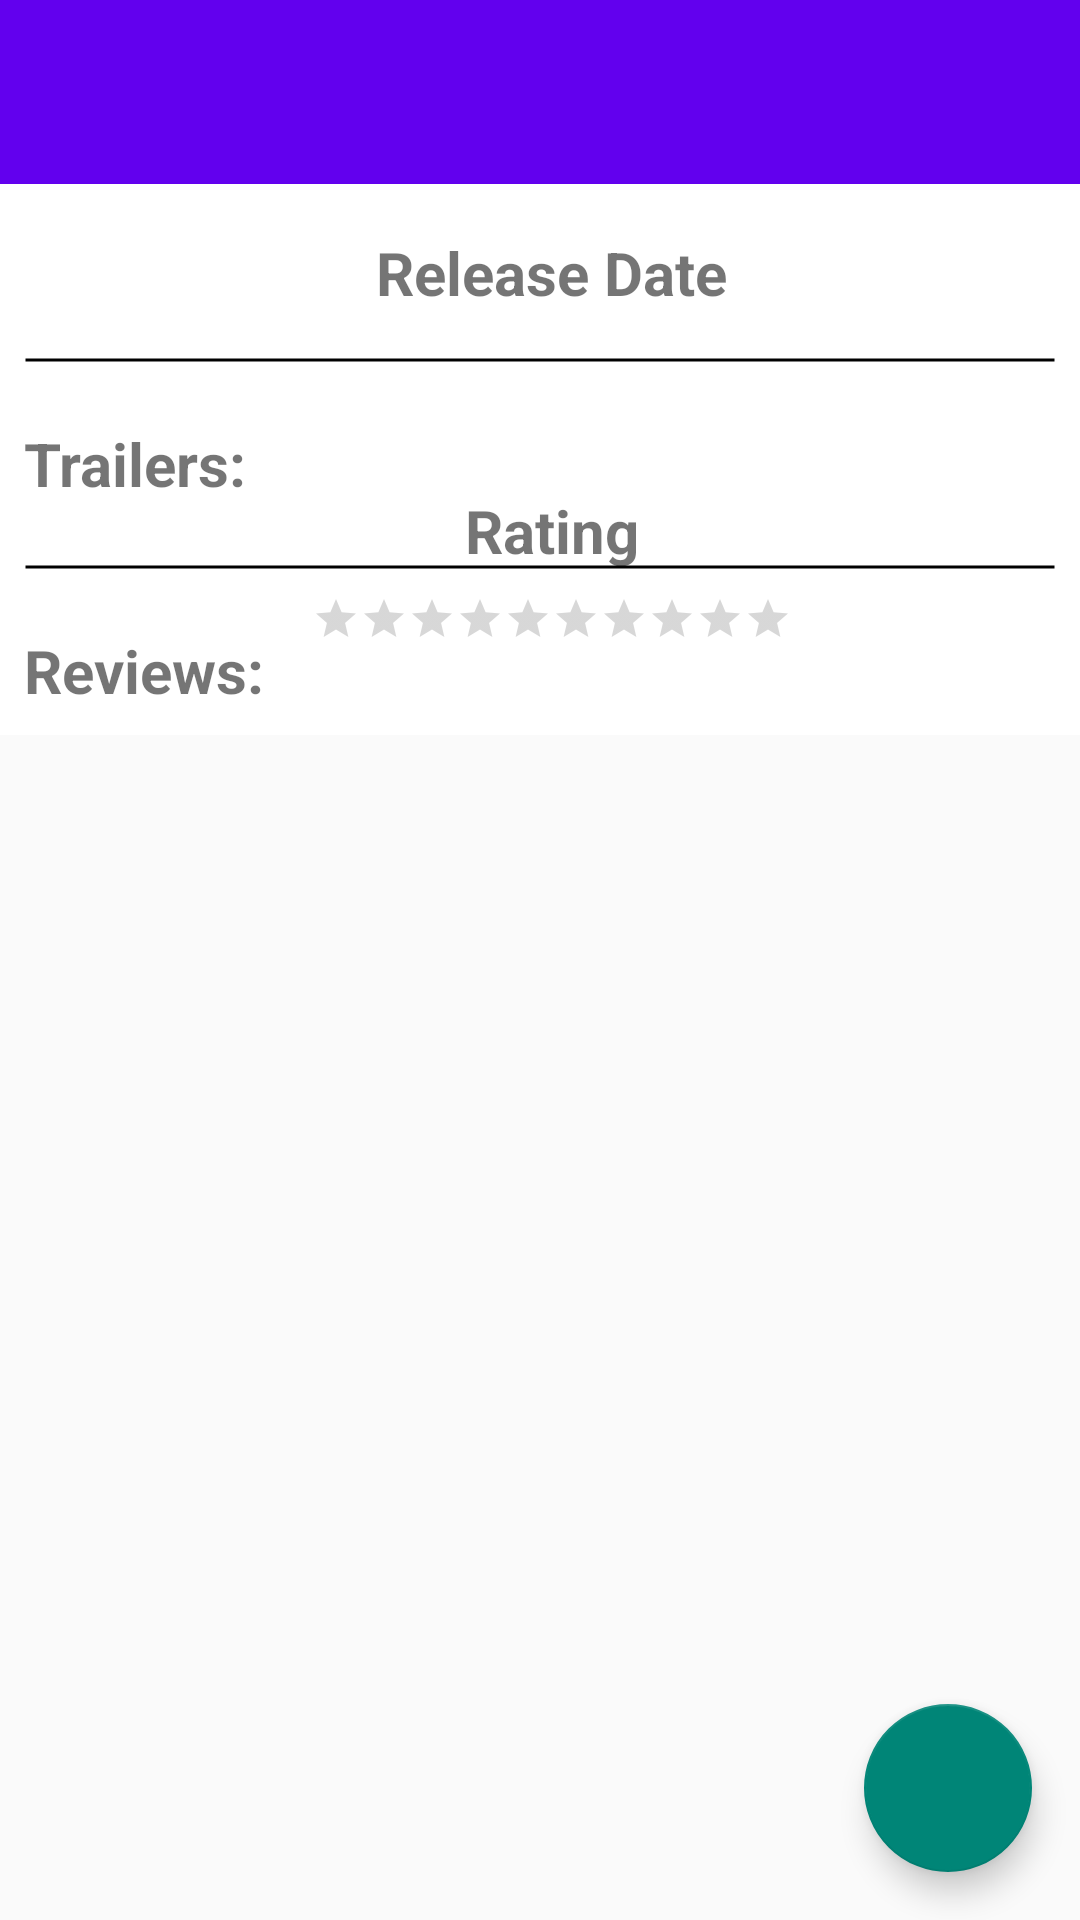

This screen was rendered from an Android layout file. Write that file and the resources it references.
<!-- AndroidManifest.xml: application theme AppTheme -->
<!-- res/layout/detail_content.xml -->
<?xml version="1.0" encoding="utf-8"?>
<android.support.design.widget.CoordinatorLayout xmlns:android="http://schemas.android.com/apk/res/android"
    xmlns:app="http://schemas.android.com/apk/res-auto"
    xmlns:tools="http://schemas.android.com/tools"
    android:id="@+id/detail_content_coordinator_layout"
    android:layout_width="match_parent"
    android:layout_height="match_parent"
    android:fitsSystemWindows="true"
    tools:context="com.example.android.popularmovies.fragment.DetailFragment"
    tools:showIn="@layout/activity_detail">

    <android.support.v4.widget.NestedScrollView
        android:layout_width="match_parent"
        android:layout_height="match_parent">

        <RelativeLayout
            android:layout_width="match_parent"
            android:layout_height="match_parent"
            android:background="@android:color/white">

            <TextView
                android:id="@+id/movie_title"
                android:layout_width="match_parent"
                android:layout_height="wrap_content"
                android:textSize="22sp"
                android:padding="16dp"
                android:background="@color/colorPrimary"
                android:textColor="@android:color/white"
                />

            <ImageView
                android:id="@+id/movie_thumbnail"
                android:layout_width="wrap_content"
                android:layout_height="wrap_content"
                android:paddingLeft="8dp"
                android:paddingTop="8dp"
                android:layout_below="@id/movie_title"/>

            <LinearLayout
                android:id="@+id/layout_movie_metadata"
                android:layout_width="match_parent"
                android:layout_height="wrap_content"
                android:orientation="vertical"
                android:layout_toRightOf="@id/movie_thumbnail"
                android:layout_below="@id/movie_title"
                android:padding="16dp">

                <TextView
                    android:id="@+id/text_release_date"
                    android:layout_width="wrap_content"
                    android:layout_height="wrap_content"
                    android:text="@string/release_date"
                    android:textSize="20sp"
                    android:textStyle="bold"
                    android:paddingBottom="8dp"
                    android:layout_gravity="center"/>

                <TextView
                    android:id="@+id/movie_release_date"
                    android:layout_width="wrap_content"
                    android:layout_height="wrap_content"
                    android:textColor="@android:color/black"
                    android:textSize="20sp"
                    android:textStyle="italic"
                    android:paddingBottom="8dp"
                    android:layout_gravity="center"/>

                <ImageView
                    android:layout_width="match_parent"
                    android:layout_height="wrap_content"
                    android:src="@drawable/horizontal_line"
                    android:padding="4dp"
                    android:layout_marginBottom="8dp"/>

                <TextView
                    android:layout_width="wrap_content"
                    android:layout_height="wrap_content"
                    android:text="@string/rating"
                    android:textSize="20sp"
                    android:textStyle="bold"
                    android:paddingBottom="8dp"
                    android:layout_gravity="center" />

                <RatingBar
                    android:id="@+id/movie_rating"
                    android:layout_width="wrap_content"
                    android:layout_height="wrap_content"
                    android:layout_gravity="center"
                    android:numStars="10"
                    android:stepSize="1"
                    android:clickable="false"
                    android:focusableInTouchMode="false"
                    android:focusable="false"
                    android:isIndicator="true"
                    style="?android:attr/ratingBarStyleSmall"
                    android:progressTint="#FFB500"
                    android:secondaryProgressTint="@android:color/white" />
            </LinearLayout>

            <TextView
                android:id="@+id/movie_description"
                android:layout_width="match_parent"
                android:layout_height="wrap_content"
                android:textSize="16sp"
                android:textColor="@android:color/black"
                android:padding="8dp"
                android:layout_below="@id/movie_thumbnail" />

            <ImageView
                android:id="@+id/line_below_description"
                android:layout_width="match_parent"
                android:layout_height="wrap_content"
                android:src="@drawable/horizontal_line_dark"
                android:padding="8dp"
                android:layout_below="@id/movie_description"/>

            <TextView
                android:id="@+id/text_trailers"
                android:layout_width="wrap_content"
                android:layout_height="wrap_content"
                android:text="@string/trailers"
                android:textStyle="bold"
                android:textSize="20sp"
                android:padding="8dp"
                android:layout_below="@id/line_below_description"/>

            <LinearLayout
                android:id="@+id/recyclerView_trailer_parent"
                android:layout_width="match_parent"
                android:layout_height="wrap_content"
                android:orientation="vertical"
                android:layout_below="@id/text_trailers">

                <android.support.v7.widget.RecyclerView
                    android:layout_width="match_parent"
                    android:layout_height="match_parent"
                    android:id="@+id/recyclerView_trailer"
                    xmlns:android="http://schemas.android.com/apk/res/android">
                </android.support.v7.widget.RecyclerView>

                <TextView
                    android:id="@+id/no_trailers"
                    android:layout_width="wrap_content"
                    android:layout_height="wrap_content"
                    android:text="@string/no_trailers"
                    android:textColor="@android:color/darker_gray"
                    android:textSize="20sp"
                    android:visibility="gone"
                    android:gravity="center"
                    android:paddingLeft="8dp"
                    android:paddingRight="8dp"
                    android:paddingBottom="4dp" />
            </LinearLayout>

            <ImageView
                android:id="@+id/line_below_recyclerView_trailer"
                android:layout_width="match_parent"
                android:layout_height="wrap_content"
                android:src="@drawable/horizontal_line_dark"
                android:padding="8dp"
                android:layout_below="@id/recyclerView_trailer_parent"/>

            <TextView
                android:id="@+id/movie_review"
                android:layout_width="wrap_content"
                android:layout_height="wrap_content"
                android:text="@string/reviews"
                android:textStyle="bold"
                android:textSize="20sp"
                android:padding="8dp"
                android:layout_below="@id/line_below_recyclerView_trailer"
                />

            <android.support.v7.widget.RecyclerView
                android:layout_width="match_parent"
                android:layout_height="match_parent"
                android:id="@+id/recyclerView_reviews"
                android:layout_below="@id/movie_review"
                xmlns:android="http://schemas.android.com/apk/res/android">
            </android.support.v7.widget.RecyclerView>

            <TextView
                android:id="@+id/no_reviews"
                android:layout_width="wrap_content"
                android:layout_height="wrap_content"
                android:text="@string/no_reviews"
                android:textColor="@android:color/darker_gray"
                android:textSize="20sp"
                android:visibility="gone"
                android:gravity="center"
                android:paddingBottom="8dp"
                android:paddingLeft="8dp"
                android:paddingRight="8dp"
                android:layout_below="@id/movie_review"/>

        </RelativeLayout>
    </android.support.v4.widget.NestedScrollView>

    <android.support.design.widget.FloatingActionButton
        android:id="@+id/fab"
        android:layout_width="wrap_content"
        android:layout_height="wrap_content"
        android:layout_gravity="bottom|end"
        android:layout_margin="16dp" />

</android.support.design.widget.CoordinatorLayout>
<!-- res/layout/activity_detail.xml (included above) -->
<?xml version="1.0" encoding="utf-8"?>
<RelativeLayout xmlns:android="http://schemas.android.com/apk/res/android"
    xmlns:tools="http://schemas.android.com/tools"
    android:layout_width="match_parent"
    android:layout_height="match_parent"
    tools:context="com.example.android.popularmovies.DetailActivity">

    <TextView
        android:id="@+id/movie_title"
        android:layout_width="match_parent"
        android:layout_height="wrap_content"
        android:padding="16dp"
        android:textSize="24sp"
        android:textStyle="bold"
        android:background="@android:color/holo_red_dark"
        android:textColor="@android:color/white"
        android:text="BatMan Vs SuperMan"/>

    <TextView
        android:id="@+id/movie_release_date"
        android:layout_width="match_parent"
        android:layout_height="wrap_content"
        android:textColor="@android:color/holo_blue_dark"
        android:textSize="16sp"
        android:textStyle="italic"
        android:padding="16dp"
        android:layout_below="@id/movie_title"
        android:background="@android:color/holo_red_dark"/>

    <RatingBar
        android:id="@+id/movie_rating"
        android:layout_width="wrap_content"
        android:layout_height="wrap_content"
        android:numStars="10"
        android:stepSize="1"
        android:clickable="false"
        android:focusableInTouchMode="false"
        android:focusable="false"
        android:isIndicator="true"
        style="?android:attr/ratingBarStyleSmall"
        android:progressTint="#FFB500"
        android:secondaryProgressTint="@android:color/white"
        android:layout_below="@id/movie_title"
        android:layout_toRightOf="@id/movie_release_date"
        android:layout_margin="16dp"/>

    <ImageView
        android:id="@+id/movie_thumbnail"
        android:layout_width="match_parent"
        android:layout_height="wrap_content"
        android:layout_marginTop="8dp"
        android:scaleType="center"
        android:layout_margin="24dp"
        android:layout_alignParentLeft="true"
        android:layout_below="@id/movie_release_date"/>

    <TextView
        android:id="@+id/movie_description"
        android:layout_width="match_parent"
        android:layout_height="wrap_content"
        android:padding="16dp"
        android:textColor="@android:color/white"
        android:layout_below="@id/movie_release_date" />

</RelativeLayout>
<!-- resources referenced by this layout -->
<resources>
  <!-- drawable horizontal_line_dark (drawable) -->
  <?xml version="1.0" encoding="utf-8"?>
  <shape xmlns:android="http://schemas.android.com/apk/res/android" android:shape="line">
      <stroke android:width="1dp" android:color="@android:color/black"/>
      <size android:height="10dp" />
  </shape>
  <string name="no_reviews">Sorry no review is available at this moment</string>
  <string name="no_trailers">Sorry no trailer is available at this moment</string>
  <string name="rating">Rating</string>
  <string name="release_date">Release Date</string>
  <string name="reviews">Reviews:</string>
  <string name="trailers">Trailers:</string>
  <style name="AppTheme" parent="@style/Theme.AppCompat.Light.DarkActionBar">
          <item name="colorPrimary">@color/colorPrimary</item>
          <item name="colorPrimaryDark">@color/colorPrimaryDark</item>
      </style>
  <!-- not gathered from this repository: default colours our renderer supplied (Android Studio template values) -->
  <color name="colorPrimary">#FF6200EE</color>
  <color name="colorPrimaryDark">#FF3700B3</color>
</resources>
